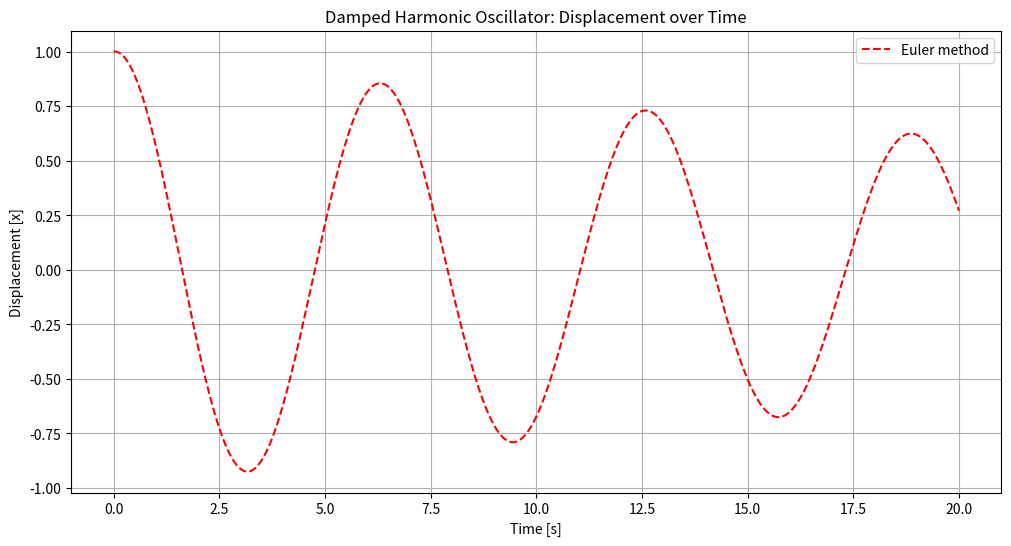

Reproduce this figure in Python.


# Import packages

import os
import numpy as np
import math as math
from matplotlib import pyplot as plt

from scipy.integrate import solve_ivp

# Parameters
m = 1.0     # mass
c = 0.1     # damping coefficient
k = 1.0     # spring constant

# Define the system of ODEs
def damped_oscillator(t, y):
    x, v = y
    dxdt = v
    dvdt = -(c/m)*v - (k/m)*x
    return np.array([dxdt, dvdt])

# Euler method implementation
def euler_step(f, t, y, dt):
    return y + dt * f(t, y)

def euler_solver(f, t_span, y0, dt):
    t_values = np.arange(t_span[0], t_span[1] + dt, dt)
    y_values = np.zeros((len(t_values), len(y0)))
    y_values[0] = y0
    
    for i in range(1, len(t_values)):
        y_values[i] = euler_step(f, t_values[i-1], y_values[i-1], dt)
    return t_values, y_values


# Initial conditions
y0 = np.array([1.0, 0.0])  # initial displacement and velocity
t_span = (0, 20)           # time interval
dt = 0.05                  # time step

# Solve using Euler
t_euler, y_euler = euler_solver(damped_oscillator, t_span, y0, dt)

# Plot results
plt.figure(figsize=(12, 6))

plt.plot(t_euler, y_euler[:, 0], 'r--', label='Euler method')


plt.xlabel('Time [s]')
plt.ylabel('Displacement [x]')
plt.title('Damped Harmonic Oscillator: Displacement over Time')
plt.legend()
plt.grid(True)
plt.show()